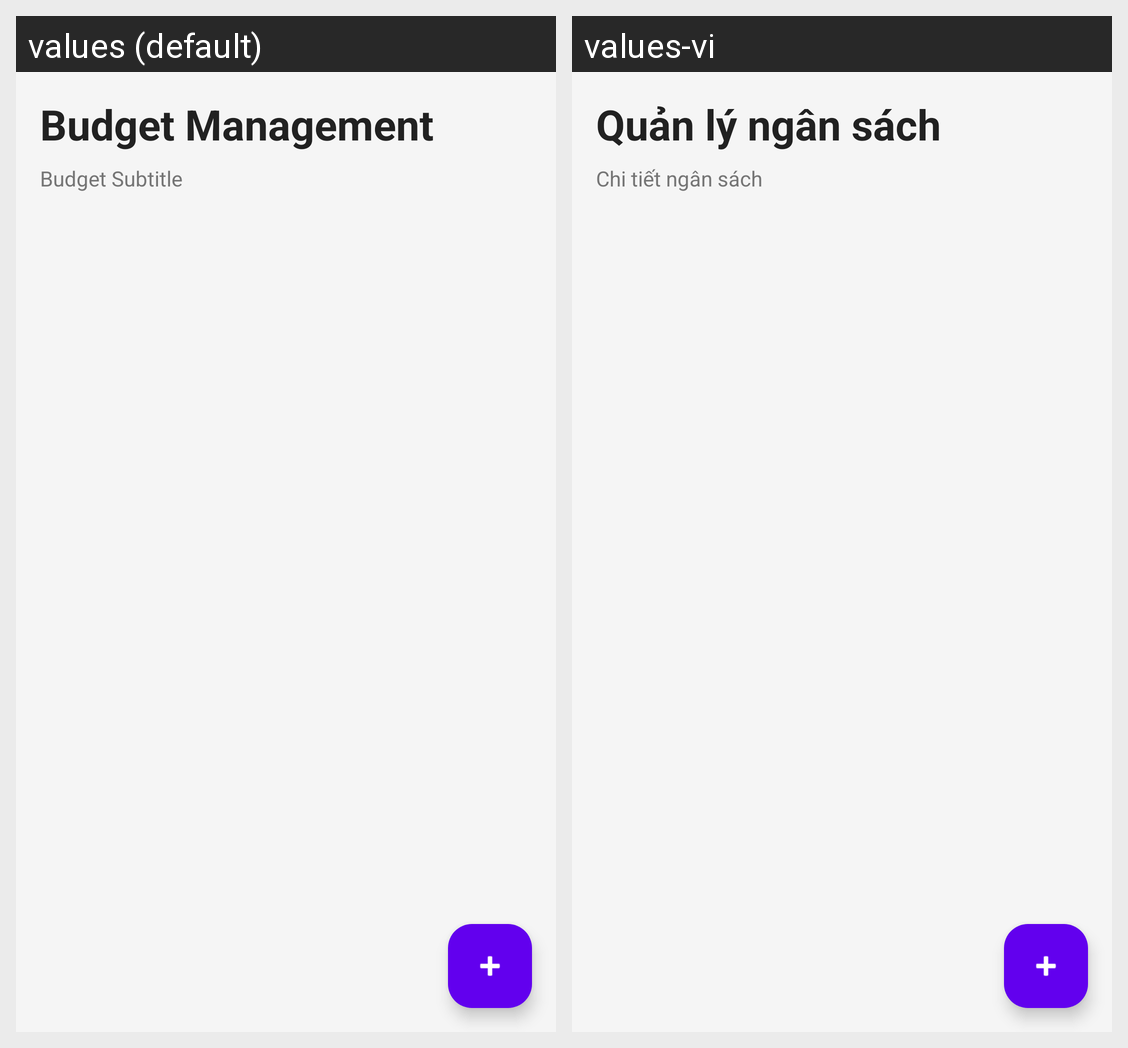

Here is an Android app screen in its default locale and in the app's own translations. Write out the translated-string differences for the strings that appear on this screen.
Android screen res/layout/fragment_budget.xml rendered under 2 locales, left to right: values (default), values-vi. Device: Nexus 5 (rendered at 1080×1920; each locale shown at half size, 540×960, under a caption strip naming it); theme Theme.CampusExpense.
Strings drawn on this screen, with the default value and each locale's value (text and hints the layout hard-codes, and strings that could not be matched under every locale, appear in the picture but are not listed):

budget_management
  values: Budget Management
  values-vi: Quản lý ngân sách

budget_subtitle
  values: Budget Subtitle
  values-vi: Chi tiết ngân sách
